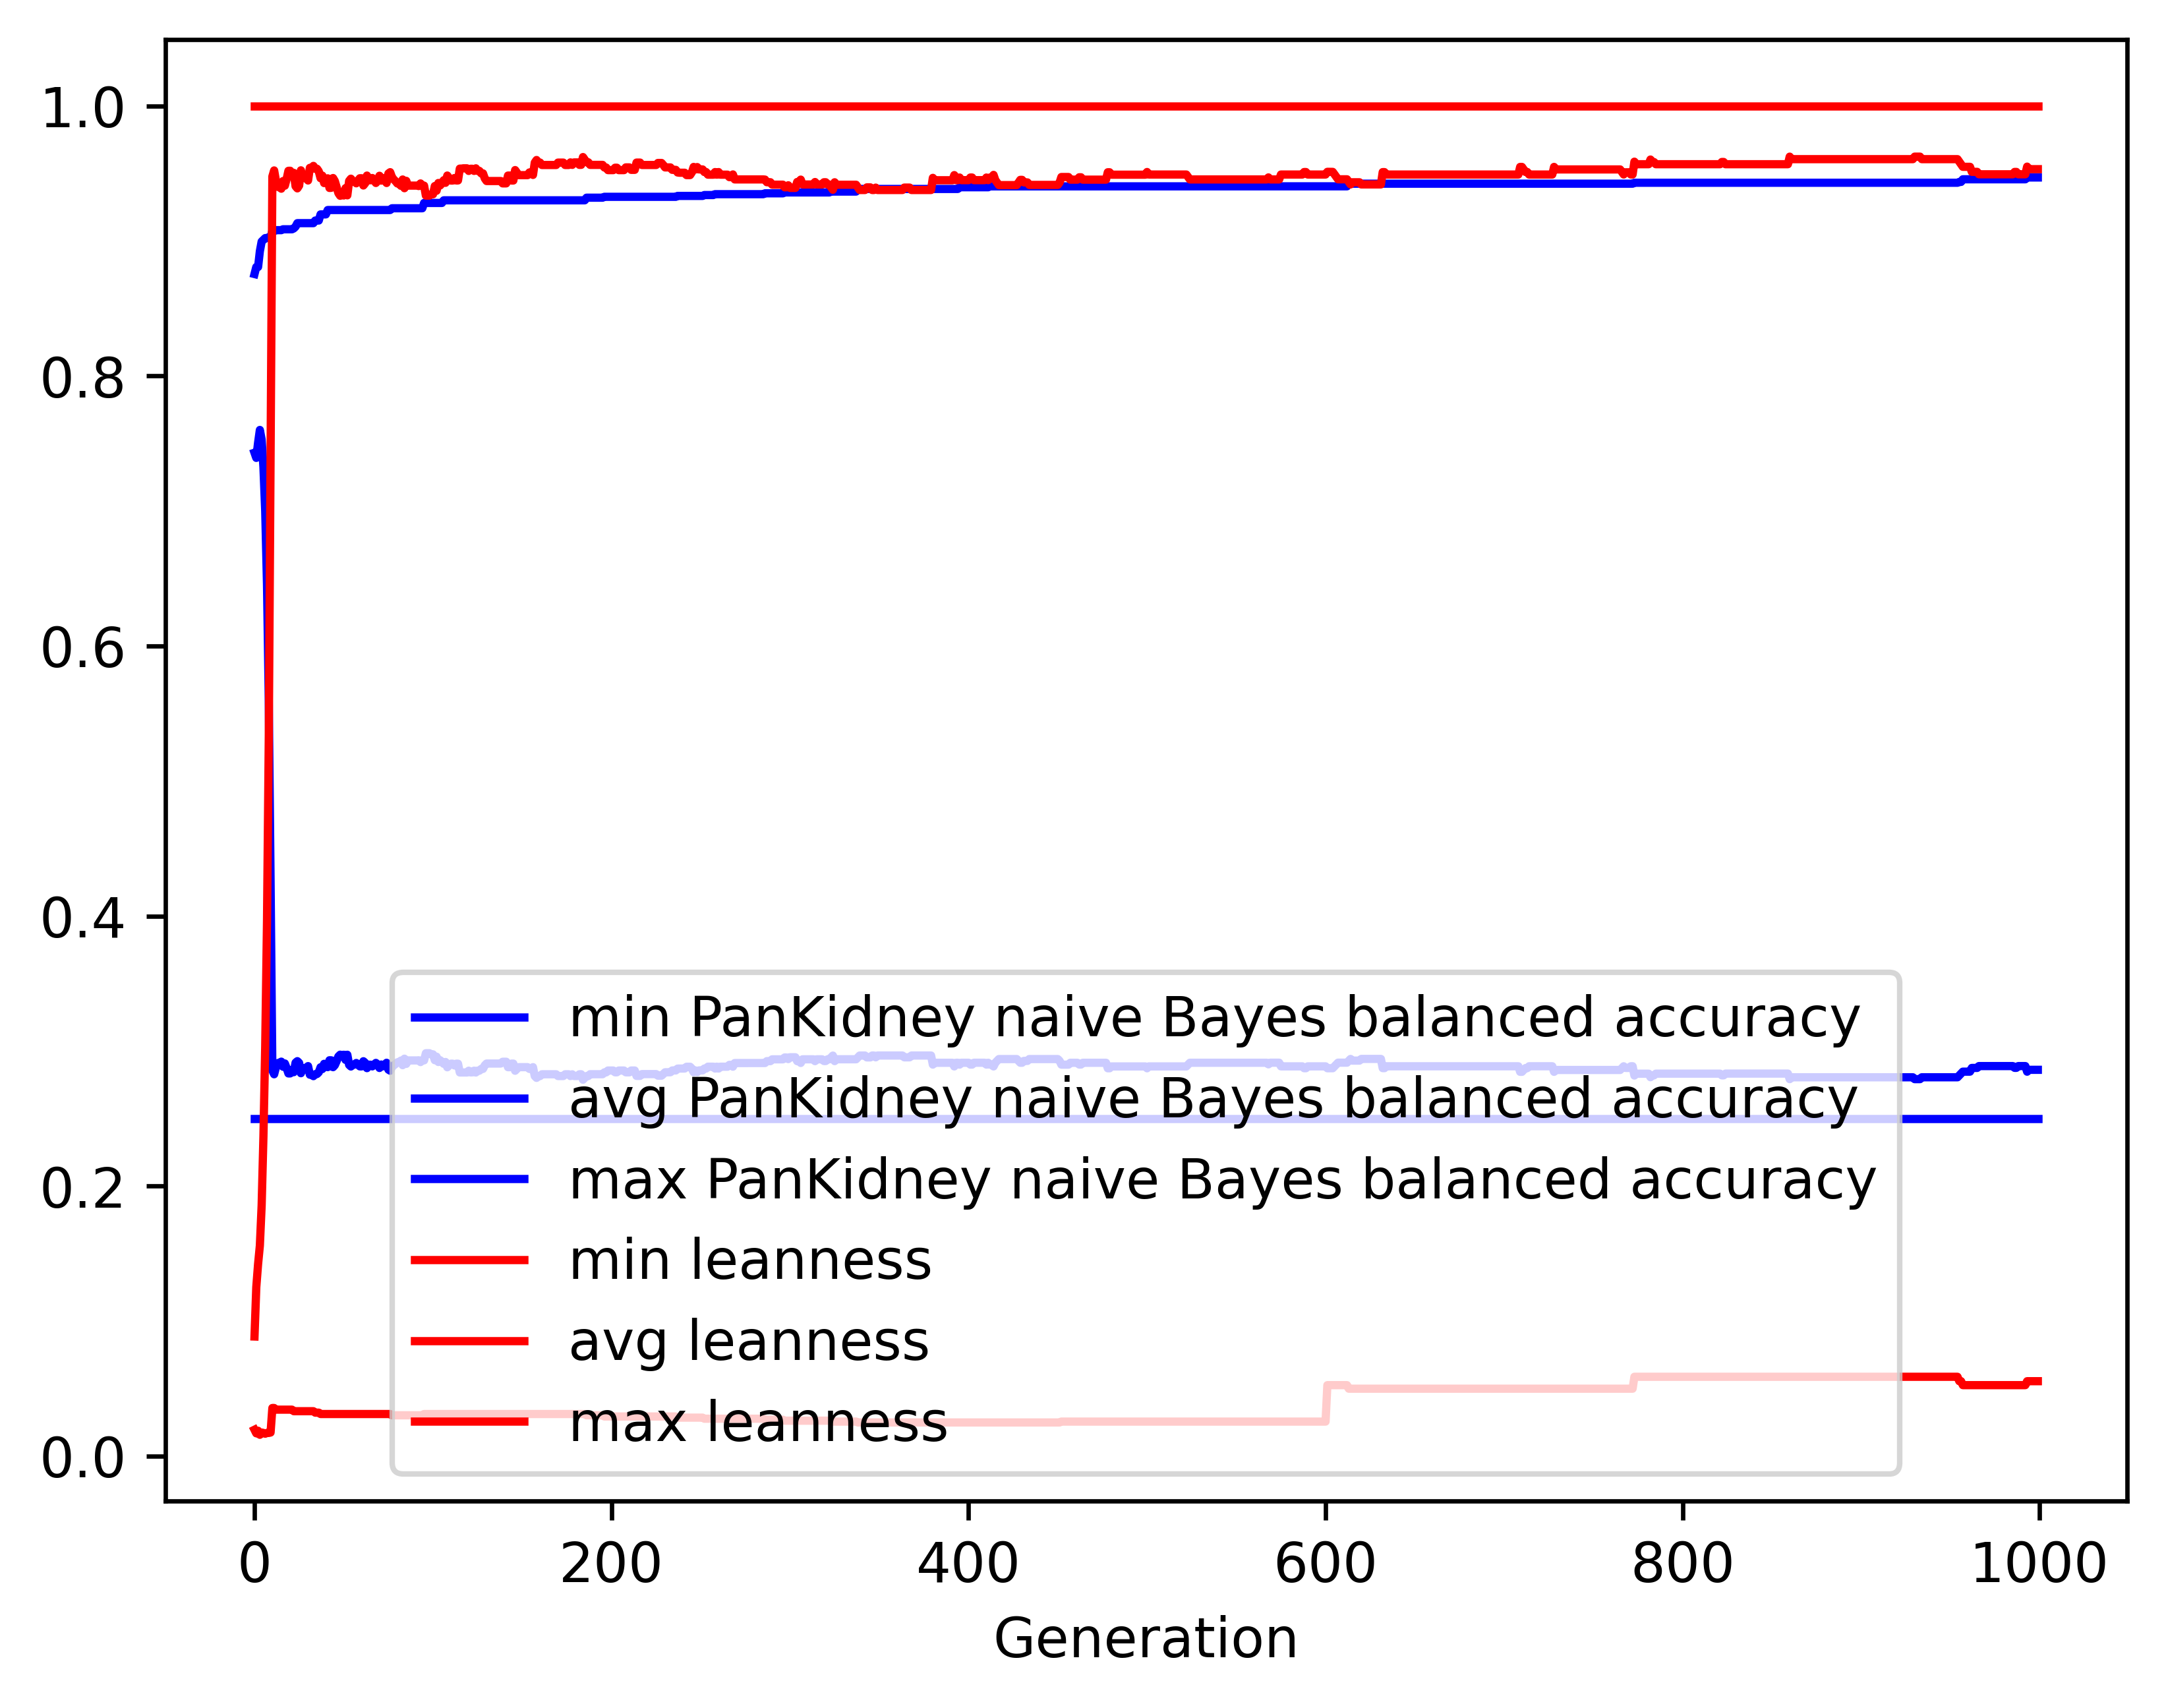

The file beside this chart, header and first rows:
gen, evals, gen_feats, explored, PanKidney naive Bayes balanced accuracy_…, PanKidney naive Bayes balanced accuracy_…, PanKidney naive Bayes balanced accuracy_…, PanKidney naive Bayes balanced accuracy_…, leanness_min, leanness_avg, leanness_max, leanness_std
0, 500, 8984, 8984, 0.25, 0.7431, 0.8754, 0.1259, 0.01961, 0.08864, 1.0, 0.1526
1, 372, 5348, 9230, 0.25, 0.7393, 0.8806, 0.1504, 0.01695, 0.1252, 1.0, 0.1774
2, 356, 3309, 9440, 0.25, 0.7505, 0.8806, 0.1519, 0.01887, 0.1422, 1.0, 0.1988
3, 359, 2129, 9650, 0.25, 0.76, 0.8923, 0.1563, 0.01587, 0.1559, 1.0, 0.218
4, 352, 1570, 9842, 0.25, 0.7529, 0.8995, 0.1708, 0.01754, 0.1856, 1.0, 0.2485
5, 358, 1224, 10046, 0.25, 0.7324, 0.9008, 0.2026, 0.01724, 0.2368, 1.0, 0.3058
6, 363, 1047, 10283, 0.25, 0.6999, 0.9021, 0.2369, 0.01667, 0.3032, 1.0, 0.363
7, 355, 929, 10464, 0.25, 0.6457, 0.9021, 0.2645, 0.01724, 0.3954, 1.0, 0.4028
8, 367, 807, 10675, 0.25, 0.5594, 0.9027, 0.2814, 0.01724, 0.5326, 1.0, 0.4247
9, 329, 742, 10882, 0.25, 0.4256, 0.9027, 0.2679, 0.01754, 0.7376, 1.0, 0.4006
10, 318, 639, 11075, 0.25, 0.2857, 0.9073, 0.1421, 0.03571, 0.9477, 1.0, 0.2087
11, 314, 550, 11273, 0.25, 0.2828, 0.9073, 0.136, 0.03571, 0.9522, 1.0, 0.1989
12, 320, 564, 11466, 0.25, 0.288, 0.9079, 0.1464, 0.03448, 0.9446, 1.0, 0.2143
13, 319, 534, 11628, 0.25, 0.2911, 0.9079, 0.1529, 0.03448, 0.9401, 1.0, 0.2236
14, 313, 533, 11792, 0.25, 0.2914, 0.9079, 0.154, 0.03448, 0.9396, 1.0, 0.2252
15, 319, 526, 11961, 0.25, 0.2922, 0.9079, 0.1548, 0.03448, 0.9386, 1.0, 0.226
16, 307, 530, 12120, 0.25, 0.2884, 0.9086, 0.1479, 0.03448, 0.9443, 1.0, 0.2154
17, 308, 515, 12297, 0.25, 0.2909, 0.9086, 0.1523, 0.03448, 0.9409, 1.0, 0.2213
18, 304, 527, 12471, 0.25, 0.2874, 0.9086, 0.1467, 0.03448, 0.9458, 1.0, 0.2133
19, 322, 534, 12607, 0.25, 0.2835, 0.9086, 0.1384, 0.03448, 0.9519, 1.0, 0.2001
20, 319, 556, 12775, 0.25, 0.2835, 0.9086, 0.1385, 0.03448, 0.9519, 1.0, 0.1999
21, 311, 535, 12914, 0.25, 0.286, 0.9086, 0.1437, 0.03448, 0.9481, 1.0, 0.2078
22, 313, 556, 13081, 0.25, 0.2844, 0.9092, 0.1419, 0.03333, 0.9504, 1.0, 0.2056
23, 293, 494, 13203, 0.25, 0.2914, 0.9105, 0.1543, 0.03333, 0.9405, 1.0, 0.2228
24, 320, 535, 13323, 0.25, 0.2926, 0.9131, 0.156, 0.03333, 0.9389, 1.0, 0.2252
25, 312, 518, 13462, 0.25, 0.2913, 0.9131, 0.1537, 0.03333, 0.9409, 1.0, 0.221
26, 300, 509, 13588, 0.25, 0.2836, 0.9131, 0.139, 0.03333, 0.9522, 1.0, 0.1985
27, 330, 571, 13726, 0.25, 0.2874, 0.9131, 0.1466, 0.03333, 0.9466, 1.0, 0.21
28, 302, 488, 13831, 0.25, 0.2865, 0.9131, 0.1453, 0.03333, 0.948, 1.0, 0.2082
29, 325, 564, 13947, 0.25, 0.2878, 0.9131, 0.1479, 0.03333, 0.9462, 1.0, 0.2116
30, 306, 522, 14066, 0.25, 0.2889, 0.9131, 0.1496, 0.03333, 0.9447, 1.0, 0.2139
31, 304, 527, 14163, 0.25, 0.2825, 0.9131, 0.137, 0.03333, 0.9541, 1.0, 0.1947
32, 331, 560, 14287, 0.25, 0.2827, 0.9131, 0.1378, 0.03333, 0.9537, 1.0, 0.1962
33, 304, 509, 14405, 0.25, 0.2815, 0.9131, 0.1353, 0.03333, 0.9555, 1.0, 0.1925
34, 329, 544, 14515, 0.25, 0.2829, 0.9151, 0.1387, 0.03226, 0.9534, 1.0, 0.1975
35, 328, 533, 14626, 0.25, 0.283, 0.9151, 0.1391, 0.03226, 0.9534, 1.0, 0.1976
36, 331, 531, 14739, 0.25, 0.2843, 0.9151, 0.1418, 0.03226, 0.9515, 1.0, 0.2016
37, 308, 513, 14846, 0.25, 0.288, 0.9196, 0.1488, 0.03125, 0.9464, 1.0, 0.211
38, 326, 535, 14953, 0.25, 0.2867, 0.9196, 0.1462, 0.03125, 0.9483, 1.0, 0.207
39, 309, 517, 15049, 0.25, 0.2906, 0.9196, 0.1536, 0.03125, 0.9428, 1.0, 0.2176
40, 287, 473, 15135, 0.25, 0.2893, 0.9196, 0.1513, 0.03125, 0.9447, 1.0, 0.2139
41, 297, 482, 15206, 0.25, 0.2881, 0.9228, 0.1492, 0.03125, 0.9463, 1.0, 0.2111
42, 306, 535, 15297, 0.25, 0.2932, 0.9228, 0.1584, 0.03125, 0.9392, 1.0, 0.2241
43, 321, 526, 15368, 0.25, 0.2932, 0.9228, 0.1583, 0.03125, 0.9393, 1.0, 0.2237
44, 328, 544, 15453, 0.25, 0.2881, 0.9228, 0.1491, 0.03125, 0.9465, 1.0, 0.2104
45, 311, 530, 15535, 0.25, 0.2896, 0.9228, 0.1522, 0.03125, 0.9443, 1.0, 0.2155
46, 321, 515, 15614, 0.25, 0.2926, 0.9228, 0.1584, 0.03125, 0.9398, 1.0, 0.2251
47, 320, 542, 15702, 0.25, 0.296, 0.9228, 0.1637, 0.03125, 0.9353, 1.0, 0.2311
48, 318, 537, 15772, 0.25, 0.2974, 0.9228, 0.1659, 0.03125, 0.9334, 1.0, 0.2346
49, 324, 532, 15836, 0.25, 0.296, 0.9228, 0.1636, 0.03125, 0.9353, 1.0, 0.2312
50, 318, 506, 15902, 0.25, 0.2973, 0.9228, 0.1657, 0.03125, 0.9336, 1.0, 0.2338
51, 318, 540, 15962, 0.25, 0.2935, 0.9228, 0.1594, 0.03125, 0.939, 1.0, 0.2245
52, 324, 541, 16031, 0.25, 0.2973, 0.9228, 0.1657, 0.03125, 0.9337, 1.0, 0.2334
53, 313, 523, 16102, 0.25, 0.2898, 0.9228, 0.153, 0.03125, 0.9444, 1.0, 0.215
54, 319, 544, 16177, 0.25, 0.2886, 0.9228, 0.1509, 0.03125, 0.946, 1.0, 0.2121
55, 315, 547, 16255, 0.25, 0.2898, 0.9228, 0.1532, 0.03125, 0.9444, 1.0, 0.2149
56, 343, 547, 16323, 0.25, 0.2901, 0.9228, 0.1541, 0.03125, 0.9439, 1.0, 0.2168
57, 332, 563, 16383, 0.25, 0.2912, 0.9228, 0.1558, 0.03125, 0.9426, 1.0, 0.2182
58, 314, 509, 16429, 0.25, 0.2899, 0.9228, 0.1533, 0.03125, 0.9447, 1.0, 0.2139
59, 322, 516, 16489, 0.25, 0.2887, 0.9228, 0.1513, 0.03125, 0.9464, 1.0, 0.2111
... 940 more rows
